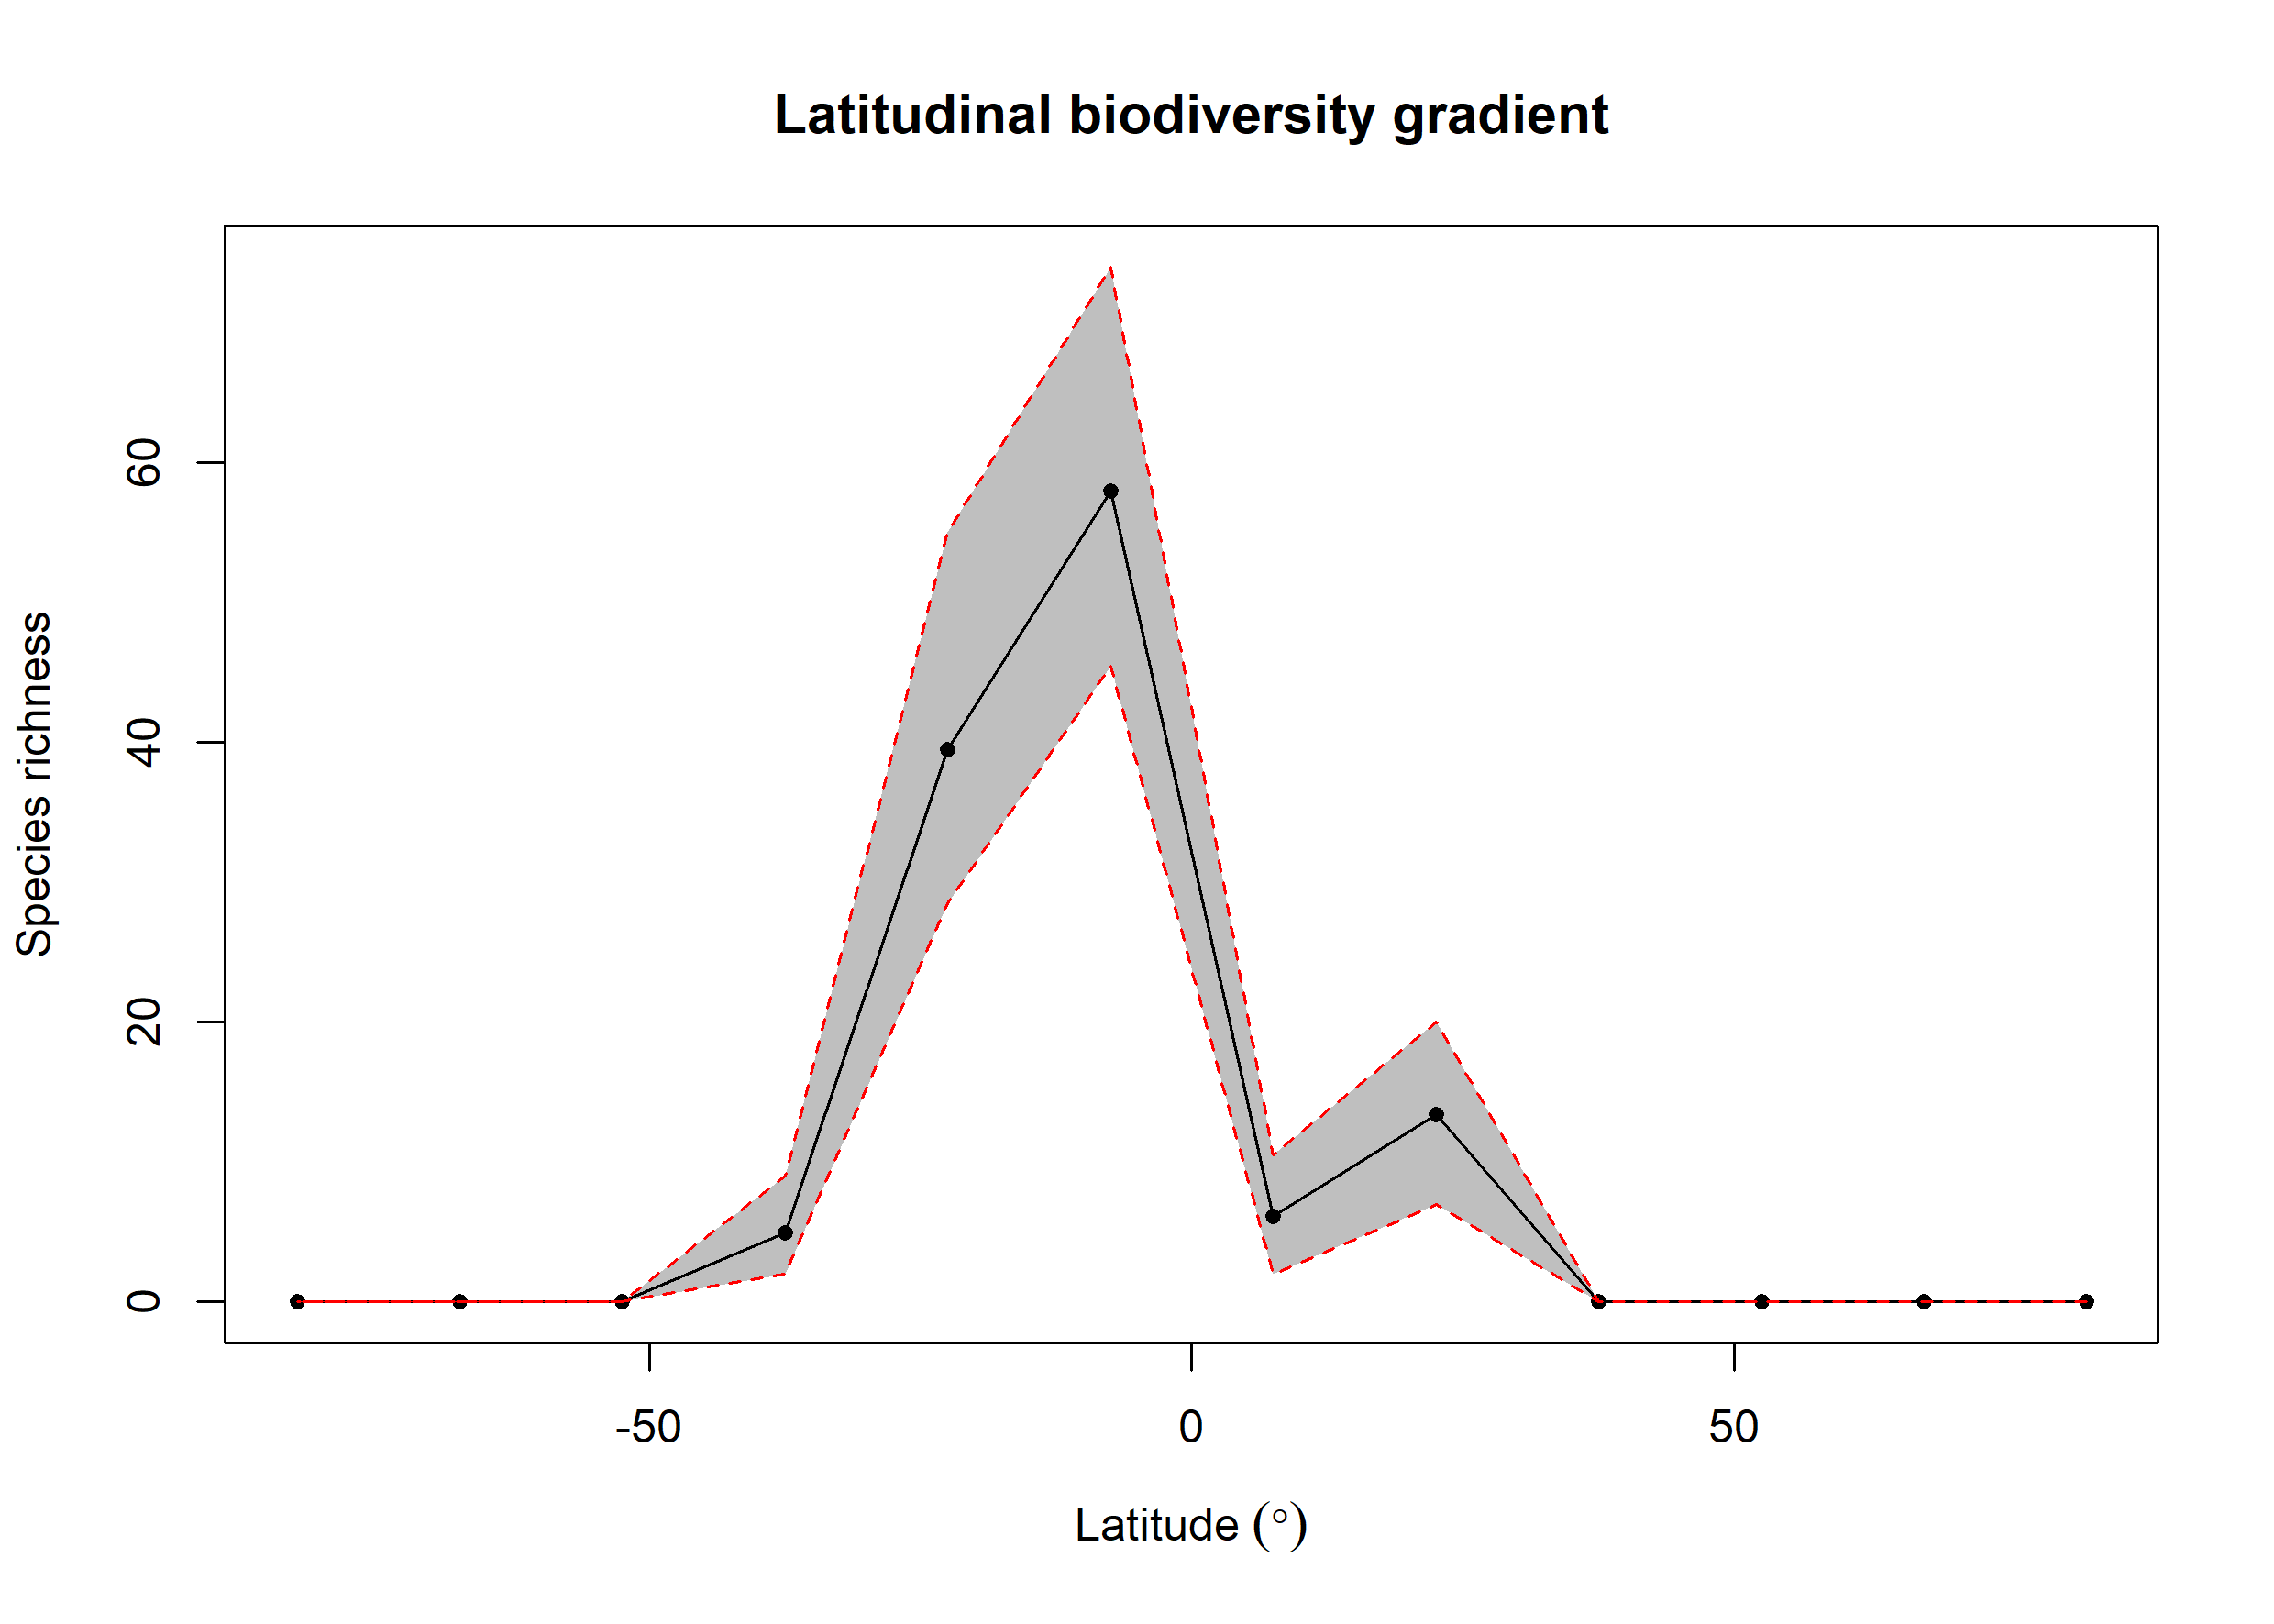

Values plotted in this chart, from the file beside it:
bin, max, min, mid, hemisphere, mean_richness, CI.Lower, CI.Upper
1, 90, 75, 82.5, N, 0, 0, 0
2, 75, 60, 67.5, N, 0, 0, 0
3, 60, 45, 52.5, N, 0, 0, 0
4, 45, 30, 37.5, N, 0, 0, 0
5, 30, 15, 22.5, N, 13.42, 7, 20
6, 15, 0, 7.5, N, 6.12, 2, 10.53
7, 0, -15, -7.5, S, 57.95, 45.48, 74
8, -15, -30, -22.5, S, 39.48, 28.48, 55.05
9, -30, -45, -37.5, S, 4.93, 2, 9
10, -45, -60, -52.5, S, 0, 0, 0
11, -60, -75, -67.5, S, 0, 0, 0
12, -75, -90, -82.5, S, 0, 0, 0
